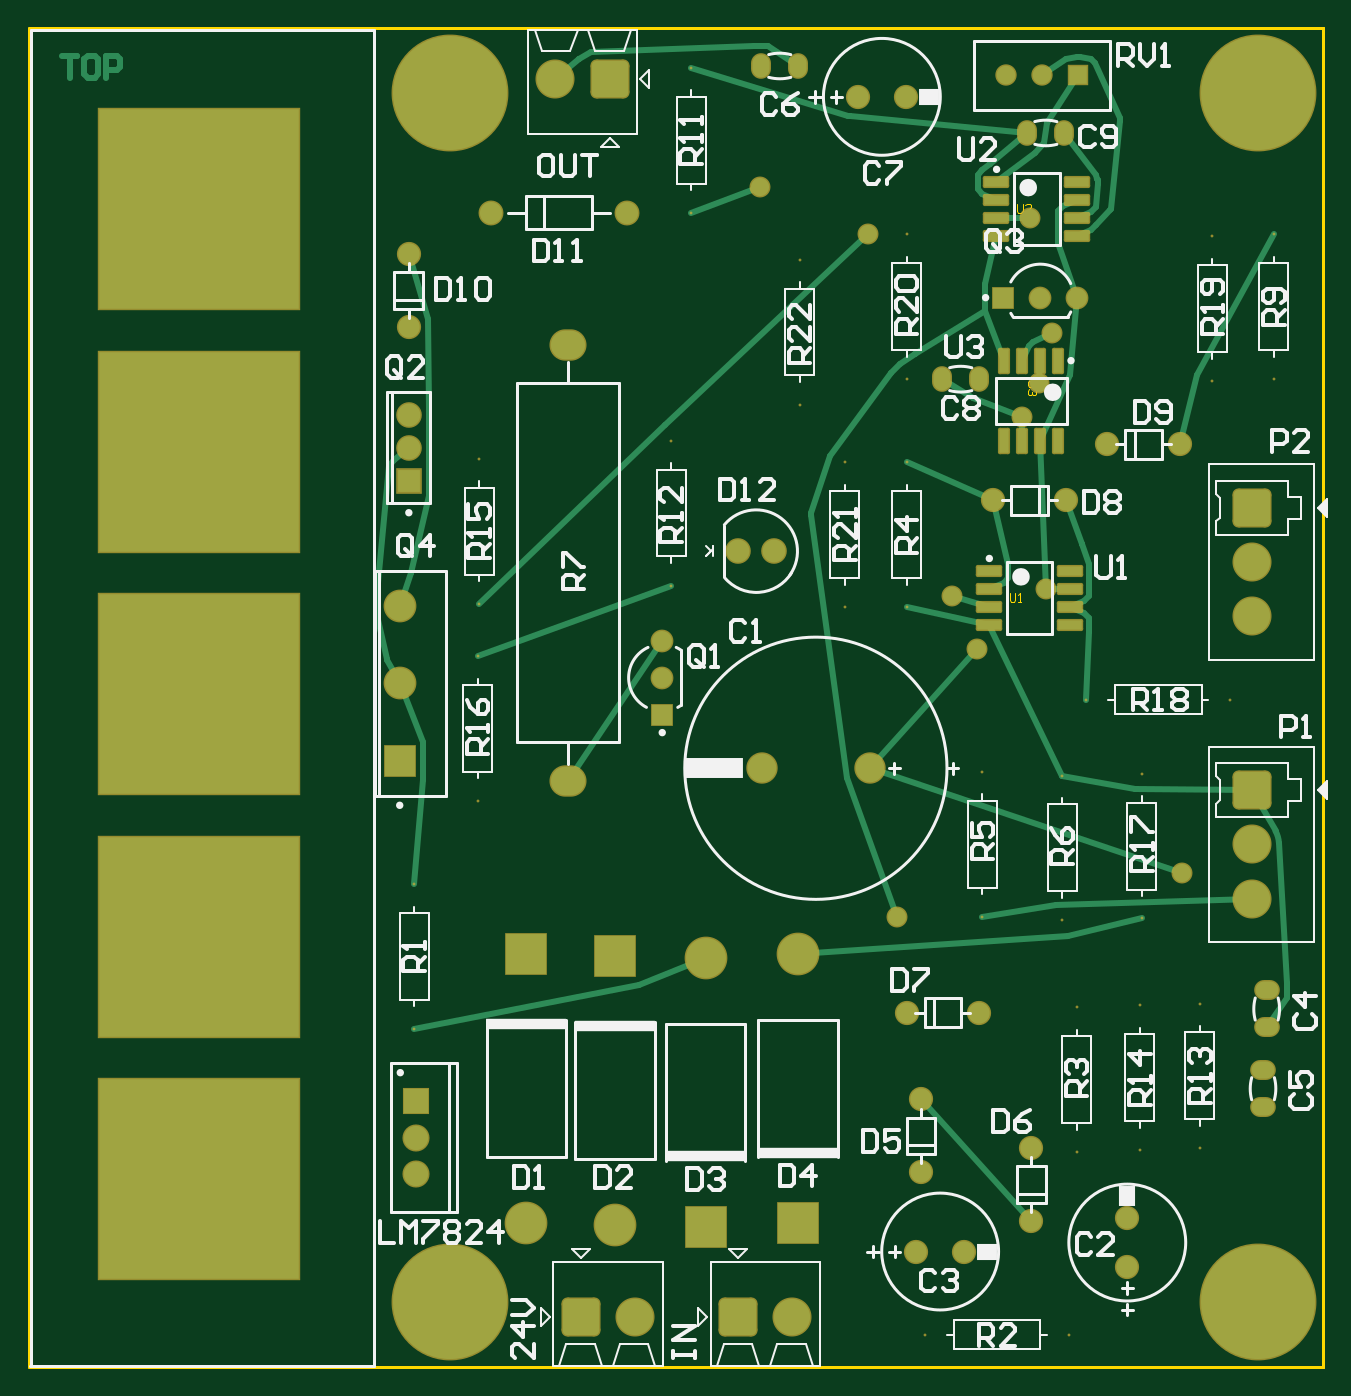
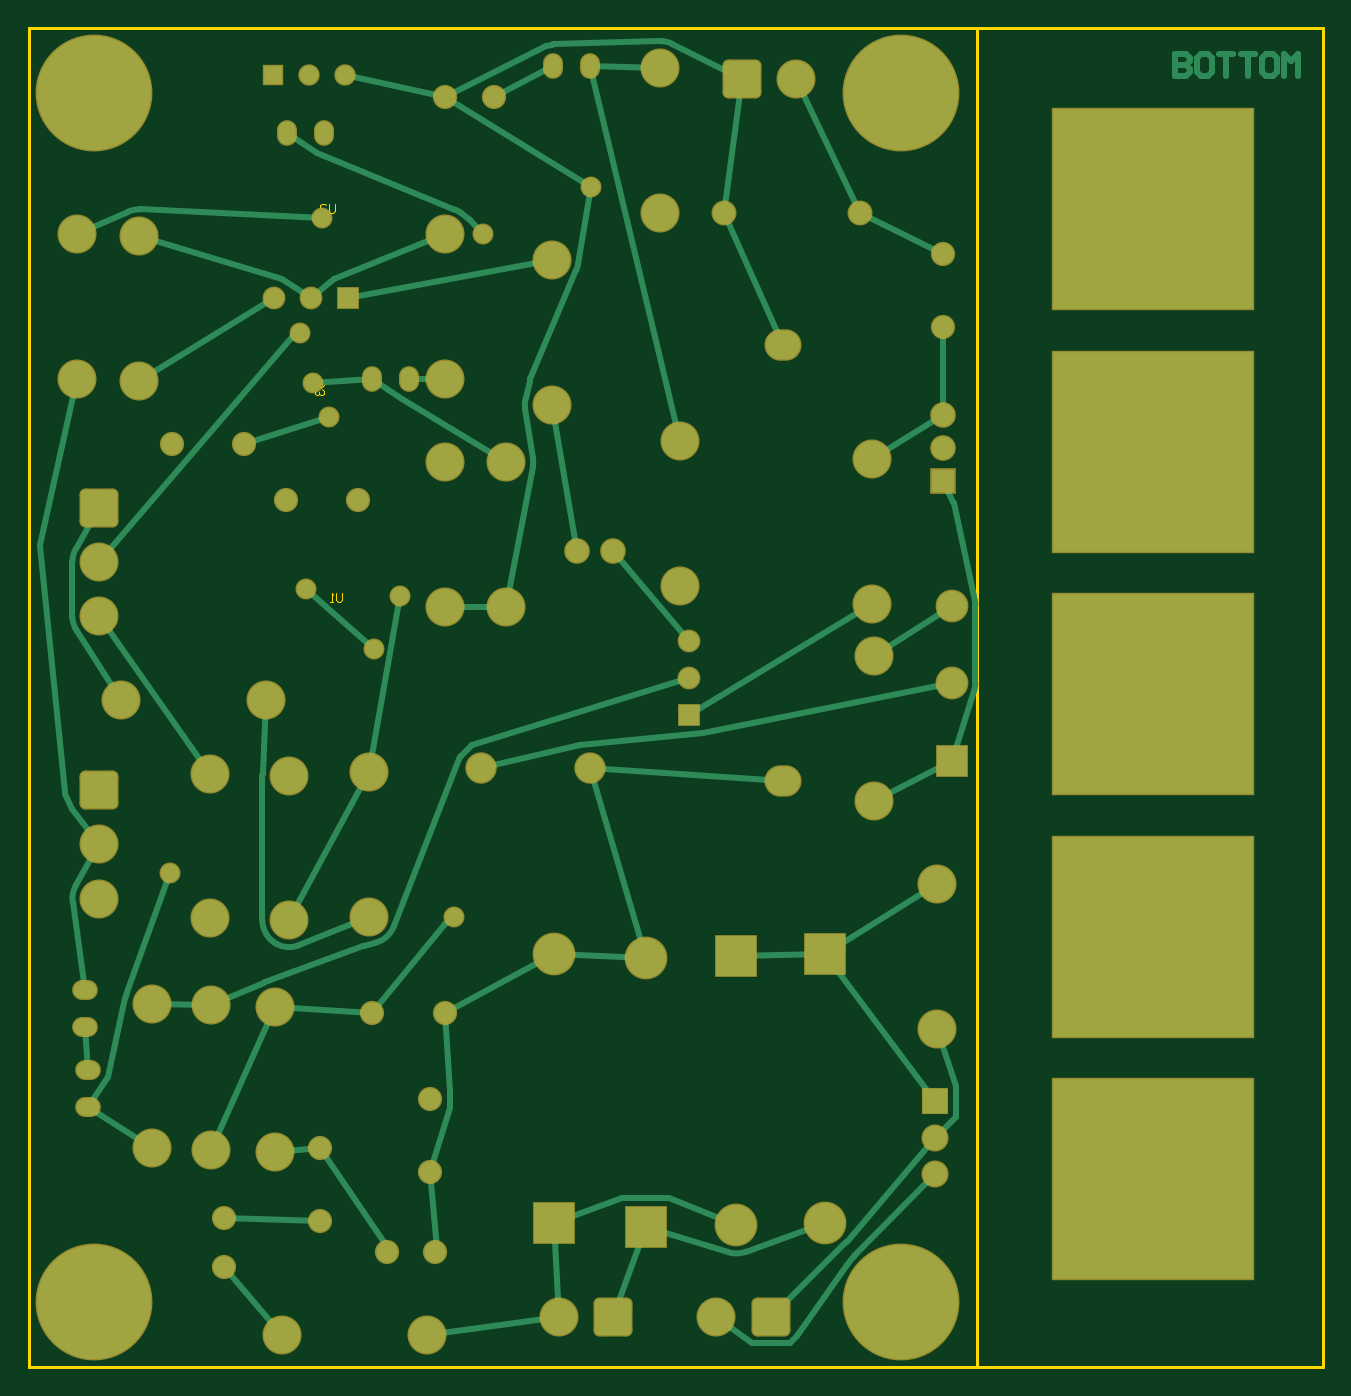
Circuit board: 10 layer files. Board 66.5 x 94.0 mm.
- bottom_copper: ENZ_Zdroj_PCB.GBL (8881 bytes)
- bottom_silk: ENZ_Zdroj_PCB.GBO (151 bytes)
- paste: ENZ_Zdroj_PCB.GBP (149 bytes)
- bottom_mask: ENZ_Zdroj_PCB.GBS (3732 bytes)
- outline: ENZ_Zdroj_PCB.GKO (239 bytes)
- outline: ENZ_Zdroj_PCB.GM1 (803 bytes)
- top_copper: ENZ_Zdroj_PCB.GTL (7755 bytes)
- top_silk: ENZ_Zdroj_PCB.GTO (21865 bytes)
- paste: ENZ_Zdroj_PCB.GTP (1260 bytes)
- top_mask: ENZ_Zdroj_PCB.GTS (4853 bytes)

=== bottom_copper: ENZ_Zdroj_PCB.GBL (8881 bytes, source omitted) ===
=== bottom_silk: ENZ_Zdroj_PCB.GBO ===
G04*
G04 #@! TF.GenerationSoftware,Altium Limited,Altium Designer,20.0.13 (296)*
G04*
G04 Layer_Color=32896*
%FSLAX42Y42*%
%MOMM*%
G71*
G01*
G75*
M02*

=== paste: ENZ_Zdroj_PCB.GBP ===
G04*
G04 #@! TF.GenerationSoftware,Altium Limited,Altium Designer,20.0.13 (296)*
G04*
G04 Layer_Color=128*
%FSLAX42Y42*%
%MOMM*%
G71*
G01*
G75*
M02*

=== bottom_mask: ENZ_Zdroj_PCB.GBS ===
G04*
G04 #@! TF.GenerationSoftware,Altium Limited,Altium Designer,20.0.13 (296)*
G04*
G04 Layer_Color=16711935*
%FSLAX42Y42*%
%MOMM*%
G71*
G01*
G75*
%ADD26C,1.70*%
%ADD27O,1.40X1.80*%
%ADD29C,2.74*%
G04:AMPARAMS|DCode=30|XSize=2.74mm|YSize=2.74mm|CornerRadius=0.42mm|HoleSize=0mm|Usage=FLASHONLY|Rotation=90.000|XOffset=0mm|YOffset=0mm|HoleType=Round|Shape=RoundedRectangle|*
%AMROUNDEDRECTD30*
21,1,2.74,1.91,0,0,90.0*
21,1,1.91,2.74,0,0,90.0*
1,1,0.84,0.95,0.95*
1,1,0.84,0.95,-0.95*
1,1,0.84,-0.95,-0.95*
1,1,0.84,-0.95,0.95*
%
%ADD30ROUNDEDRECTD30*%
%ADD31C,1.75*%
%ADD32R,2.30X2.30*%
%ADD33C,2.30*%
%ADD34O,2.60X2.20*%
%ADD35C,2.20*%
%ADD36C,1.60*%
%ADD37R,1.60X1.60*%
%ADD38C,1.80*%
%ADD39C,1.50*%
%ADD40R,1.50X1.50*%
G04:AMPARAMS|DCode=41|XSize=2.74mm|YSize=2.74mm|CornerRadius=0.42mm|HoleSize=0mm|Usage=FLASHONLY|Rotation=180.000|XOffset=0mm|YOffset=0mm|HoleType=Round|Shape=RoundedRectangle|*
%AMROUNDEDRECTD41*
21,1,2.74,1.91,0,0,180.0*
21,1,1.91,2.74,0,0,180.0*
1,1,0.84,-0.95,0.95*
1,1,0.84,0.95,0.95*
1,1,0.84,0.95,-0.95*
1,1,0.84,-0.95,-0.95*
%
%ADD41ROUNDEDRECTD41*%
%ADD42O,1.80X1.40*%
%ADD43C,3.00*%
%ADD44R,3.00X3.00*%
%ADD45R,1.80X1.80*%
%ADD46R,1.90X1.90*%
%ADD47C,1.90*%
%ADD48R,14.20X14.20*%
%ADD49C,8.20*%
%ADD50R,1.60X1.60*%
%ADD51C,1.47*%
D26*
X6157Y8915D02*
D03*
X5817D02*
D03*
X2667Y7811D02*
D03*
Y7303D02*
D03*
X8077Y6477D02*
D03*
X7569D02*
D03*
X6769Y6083D02*
D03*
X7277D02*
D03*
X6668Y2489D02*
D03*
X6160D02*
D03*
X6261Y1880D02*
D03*
Y1372D02*
D03*
X7036Y1537D02*
D03*
Y1029D02*
D03*
X7709Y1046D02*
D03*
Y706D02*
D03*
X6566Y813D02*
D03*
X6226D02*
D03*
D27*
X5140Y9131D02*
D03*
X5401D02*
D03*
X6410Y6934D02*
D03*
X6671D02*
D03*
X7267Y8661D02*
D03*
X7007D02*
D03*
D29*
X4648Y8103D02*
D03*
Y9119D02*
D03*
X3696Y9042D02*
D03*
X2705Y2375D02*
D03*
Y3391D02*
D03*
X3150Y4991D02*
D03*
Y3975D02*
D03*
X3162Y5359D02*
D03*
Y6375D02*
D03*
X4508Y5486D02*
D03*
Y6502D02*
D03*
X6160Y5334D02*
D03*
Y6350D02*
D03*
X5728Y5334D02*
D03*
Y6350D02*
D03*
X5410Y6756D02*
D03*
Y7772D02*
D03*
X6160Y6934D02*
D03*
Y7950D02*
D03*
X8306Y7938D02*
D03*
Y6921D02*
D03*
X8738Y6934D02*
D03*
Y7950D02*
D03*
X7417Y4686D02*
D03*
X8433D02*
D03*
X8585Y3670D02*
D03*
Y3289D02*
D03*
X6693Y3162D02*
D03*
Y4178D02*
D03*
X7252Y4153D02*
D03*
Y3137D02*
D03*
X7811Y3150D02*
D03*
Y4166D02*
D03*
X8217Y2553D02*
D03*
Y1537D02*
D03*
X7798Y1524D02*
D03*
Y2540D02*
D03*
X7303Y229D02*
D03*
X6287D02*
D03*
X8585Y5651D02*
D03*
Y5271D02*
D03*
X7353Y2527D02*
D03*
Y1511D02*
D03*
X5359Y356D02*
D03*
X4254D02*
D03*
D30*
X4077Y9042D02*
D03*
X4978Y356D02*
D03*
X3874D02*
D03*
D31*
X4198Y8103D02*
D03*
X3244D02*
D03*
D32*
X2603Y4254D02*
D03*
D33*
Y4799D02*
D03*
Y5344D02*
D03*
D34*
X3785Y4116D02*
D03*
Y7175D02*
D03*
D35*
X5144Y4204D02*
D03*
X5906D02*
D03*
D36*
X4445Y4839D02*
D03*
Y5099D02*
D03*
X7359Y7506D02*
D03*
X7099D02*
D03*
D37*
X4445Y4579D02*
D03*
D38*
X5232Y5728D02*
D03*
X4978D02*
D03*
X2667Y6681D02*
D03*
Y6452D02*
D03*
D39*
X6858Y9068D02*
D03*
X7112D02*
D03*
D40*
X7366D02*
D03*
D41*
X8585Y4051D02*
D03*
Y6033D02*
D03*
D42*
X8687Y2645D02*
D03*
Y2385D02*
D03*
X8661Y1826D02*
D03*
Y2086D02*
D03*
D43*
X5397Y2898D02*
D03*
X4750Y2872D02*
D03*
X4115Y1001D02*
D03*
X3492Y1014D02*
D03*
D44*
X5397D02*
D03*
X4750Y988D02*
D03*
X4115Y2885D02*
D03*
X3492Y2898D02*
D03*
D45*
X2667Y6223D02*
D03*
D46*
X2718Y1867D02*
D03*
D47*
Y1613D02*
D03*
Y1359D02*
D03*
D48*
X1194Y1321D02*
D03*
Y3023D02*
D03*
Y4724D02*
D03*
Y6426D02*
D03*
Y8128D02*
D03*
D49*
X8623Y457D02*
D03*
X2957D02*
D03*
Y8941D02*
D03*
X8623D02*
D03*
D50*
X6839Y7506D02*
D03*
D51*
X7178Y7261D02*
D03*
X6972Y6668D02*
D03*
X7137Y5461D02*
D03*
X6657Y5040D02*
D03*
X8090Y3467D02*
D03*
X6096Y3162D02*
D03*
X6477Y5410D02*
D03*
X5893Y7950D02*
D03*
X7023Y8064D02*
D03*
X7087Y6909D02*
D03*
X5131Y8280D02*
D03*
M02*

=== outline: ENZ_Zdroj_PCB.GKO ===
G04*
G04 #@! TF.GenerationSoftware,Altium Limited,Altium Designer,20.0.13 (296)*
G04*
G04 Layer_Color=16711935*
%FSLAX42Y42*%
%MOMM*%
G71*
G01*
G75*
%ADD15C,0.20*%
D15*
X0Y0D02*
X9081D01*
Y9398D01*
X0D02*
X9081D01*
X0Y0D02*
Y9398D01*
M02*

=== outline: ENZ_Zdroj_PCB.GM1 ===
G04*
G04 #@! TF.GenerationSoftware,Altium Limited,Altium Designer,20.0.13 (296)*
G04*
G04 Layer_Color=16711935*
%FSLAX42Y42*%
%MOMM*%
G71*
G01*
G75*
%ADD15C,0.20*%
%ADD79C,0.10*%
D15*
X2426Y0D02*
Y9398D01*
Y0D02*
X9081D01*
Y9398D01*
X2426D02*
X9081D01*
D79*
X7070Y6921D02*
X7020D01*
X7010Y6912D01*
Y6892D01*
X7020Y6882D01*
X7070D01*
X7060Y6862D02*
X7070Y6852D01*
Y6832D01*
X7060Y6822D01*
X7050D01*
X7040Y6832D01*
Y6842D01*
Y6832D01*
X7030Y6822D01*
X7020D01*
X7010Y6832D01*
Y6852D01*
X7020Y6862D01*
X6934Y8163D02*
Y8113D01*
X6944Y8103D01*
X6964D01*
X6974Y8113D01*
Y8163D01*
X7034Y8103D02*
X6994D01*
X7034Y8143D01*
Y8153D01*
X7024Y8163D01*
X7004D01*
X6994Y8153D01*
X6883Y5432D02*
Y5382D01*
X6893Y5372D01*
X6913D01*
X6923Y5382D01*
Y5432D01*
X6943Y5372D02*
X6963D01*
X6953D01*
Y5432D01*
X6943Y5422D01*
M02*

=== top_copper: ENZ_Zdroj_PCB.GTL (7755 bytes, source omitted) ===
=== top_silk: ENZ_Zdroj_PCB.GTO (21865 bytes, source omitted) ===
=== paste: ENZ_Zdroj_PCB.GTP (1260 bytes, source withheld) ===
=== top_mask: ENZ_Zdroj_PCB.GTS ===
G04*
G04 #@! TF.GenerationSoftware,Altium Limited,Altium Designer,20.0.13 (296)*
G04*
G04 Layer_Color=8388736*
%FSLAX42Y42*%
%MOMM*%
G71*
G01*
G75*
G04:AMPARAMS|DCode=24|XSize=0.85mm|YSize=1.85mm|CornerRadius=0.15mm|HoleSize=0mm|Usage=FLASHONLY|Rotation=0.000|XOffset=0mm|YOffset=0mm|HoleType=Round|Shape=RoundedRectangle|*
%AMROUNDEDRECTD24*
21,1,0.85,1.55,0,0,0.0*
21,1,0.55,1.85,0,0,0.0*
1,1,0.30,0.28,-0.78*
1,1,0.30,-0.28,-0.78*
1,1,0.30,-0.28,0.78*
1,1,0.30,0.28,0.78*
%
%ADD24ROUNDEDRECTD24*%
G04:AMPARAMS|DCode=25|XSize=0.85mm|YSize=1.85mm|CornerRadius=0.15mm|HoleSize=0mm|Usage=FLASHONLY|Rotation=90.000|XOffset=0mm|YOffset=0mm|HoleType=Round|Shape=RoundedRectangle|*
%AMROUNDEDRECTD25*
21,1,0.85,1.55,0,0,90.0*
21,1,0.55,1.85,0,0,90.0*
1,1,0.30,0.78,0.28*
1,1,0.30,0.78,-0.28*
1,1,0.30,-0.78,-0.28*
1,1,0.30,-0.78,0.28*
%
%ADD25ROUNDEDRECTD25*%
%ADD26C,1.70*%
%ADD27O,1.40X1.80*%
%ADD28C,0.20*%
%ADD29C,2.74*%
G04:AMPARAMS|DCode=30|XSize=2.74mm|YSize=2.74mm|CornerRadius=0.42mm|HoleSize=0mm|Usage=FLASHONLY|Rotation=90.000|XOffset=0mm|YOffset=0mm|HoleType=Round|Shape=RoundedRectangle|*
%AMROUNDEDRECTD30*
21,1,2.74,1.91,0,0,90.0*
21,1,1.91,2.74,0,0,90.0*
1,1,0.84,0.95,0.95*
1,1,0.84,0.95,-0.95*
1,1,0.84,-0.95,-0.95*
1,1,0.84,-0.95,0.95*
%
%ADD30ROUNDEDRECTD30*%
%ADD31C,1.75*%
%ADD32R,2.30X2.30*%
%ADD33C,2.30*%
%ADD34O,2.60X2.20*%
%ADD35C,2.20*%
%ADD36C,1.60*%
%ADD37R,1.60X1.60*%
%ADD38C,1.80*%
%ADD39C,1.50*%
%ADD40R,1.50X1.50*%
G04:AMPARAMS|DCode=41|XSize=2.74mm|YSize=2.74mm|CornerRadius=0.42mm|HoleSize=0mm|Usage=FLASHONLY|Rotation=180.000|XOffset=0mm|YOffset=0mm|HoleType=Round|Shape=RoundedRectangle|*
%AMROUNDEDRECTD41*
21,1,2.74,1.91,0,0,180.0*
21,1,1.91,2.74,0,0,180.0*
1,1,0.84,-0.95,0.95*
1,1,0.84,0.95,0.95*
1,1,0.84,0.95,-0.95*
1,1,0.84,-0.95,-0.95*
%
%ADD41ROUNDEDRECTD41*%
%ADD42O,1.80X1.40*%
%ADD43C,3.00*%
%ADD44R,3.00X3.00*%
%ADD45R,1.80X1.80*%
%ADD46R,1.90X1.90*%
%ADD47C,1.90*%
%ADD48R,14.20X14.20*%
%ADD49C,8.20*%
%ADD50R,1.60X1.60*%
%ADD51C,1.47*%
D24*
X7226Y7064D02*
D03*
X7099D02*
D03*
X6972D02*
D03*
X6845D02*
D03*
X7226Y6499D02*
D03*
X7099D02*
D03*
X6972D02*
D03*
X6845D02*
D03*
D25*
X6791Y8318D02*
D03*
Y8192D02*
D03*
Y8064D02*
D03*
Y7938D02*
D03*
X7356Y8318D02*
D03*
Y8192D02*
D03*
Y8064D02*
D03*
Y7938D02*
D03*
X6741Y5588D02*
D03*
Y5461D02*
D03*
Y5334D02*
D03*
Y5207D02*
D03*
X7306Y5588D02*
D03*
Y5461D02*
D03*
Y5334D02*
D03*
Y5207D02*
D03*
D26*
X6157Y8915D02*
D03*
X5817D02*
D03*
X2667Y7811D02*
D03*
Y7303D02*
D03*
X8077Y6477D02*
D03*
X7569D02*
D03*
X6769Y6083D02*
D03*
X7277D02*
D03*
X6668Y2489D02*
D03*
X6160D02*
D03*
X6261Y1880D02*
D03*
Y1372D02*
D03*
X7036Y1537D02*
D03*
Y1029D02*
D03*
X7709Y1046D02*
D03*
Y706D02*
D03*
X6566Y813D02*
D03*
X6226D02*
D03*
D27*
X5140Y9131D02*
D03*
X5401D02*
D03*
X6410Y6934D02*
D03*
X6671D02*
D03*
X7267Y8661D02*
D03*
X7007D02*
D03*
D28*
X4648Y8103D02*
D03*
Y9119D02*
D03*
X2705Y2375D02*
D03*
Y3391D02*
D03*
X3150Y4991D02*
D03*
Y3975D02*
D03*
X3162Y5359D02*
D03*
Y6375D02*
D03*
X4508Y5486D02*
D03*
Y6502D02*
D03*
X6160Y5334D02*
D03*
Y6350D02*
D03*
X5728Y5334D02*
D03*
Y6350D02*
D03*
X5410Y6756D02*
D03*
Y7772D02*
D03*
X6160Y6934D02*
D03*
Y7950D02*
D03*
X8306Y7938D02*
D03*
Y6921D02*
D03*
X8738Y6934D02*
D03*
Y7950D02*
D03*
X7417Y4686D02*
D03*
X8433D02*
D03*
X6693Y3162D02*
D03*
Y4178D02*
D03*
X7252Y4153D02*
D03*
Y3137D02*
D03*
X7811Y3150D02*
D03*
Y4166D02*
D03*
X8217Y2553D02*
D03*
Y1537D02*
D03*
X7798Y1524D02*
D03*
Y2540D02*
D03*
X7303Y229D02*
D03*
X6287D02*
D03*
X7353Y2527D02*
D03*
Y1511D02*
D03*
D29*
X3696Y9042D02*
D03*
X8585Y3670D02*
D03*
Y3289D02*
D03*
Y5651D02*
D03*
Y5271D02*
D03*
X5359Y356D02*
D03*
X4254D02*
D03*
D30*
X4077Y9042D02*
D03*
X4978Y356D02*
D03*
X3874D02*
D03*
D31*
X4198Y8103D02*
D03*
X3244D02*
D03*
D32*
X2603Y4254D02*
D03*
D33*
Y4799D02*
D03*
Y5344D02*
D03*
D34*
X3785Y4116D02*
D03*
Y7175D02*
D03*
D35*
X5144Y4204D02*
D03*
X5906D02*
D03*
D36*
X4445Y4839D02*
D03*
Y5099D02*
D03*
X7359Y7506D02*
D03*
X7099D02*
D03*
D37*
X4445Y4579D02*
D03*
D38*
X5232Y5728D02*
D03*
X4978D02*
D03*
X2667Y6681D02*
D03*
Y6452D02*
D03*
D39*
X6858Y9068D02*
D03*
X7112D02*
D03*
D40*
X7366D02*
D03*
D41*
X8585Y4051D02*
D03*
Y6033D02*
D03*
D42*
X8687Y2645D02*
D03*
Y2385D02*
D03*
X8661Y1826D02*
D03*
Y2086D02*
D03*
D43*
X5397Y2898D02*
D03*
X4750Y2872D02*
D03*
X4115Y1001D02*
D03*
X3492Y1014D02*
D03*
D44*
X5397D02*
D03*
X4750Y988D02*
D03*
X4115Y2885D02*
D03*
X3492Y2898D02*
D03*
D45*
X2667Y6223D02*
D03*
D46*
X2718Y1867D02*
D03*
D47*
Y1613D02*
D03*
Y1359D02*
D03*
D48*
X1194Y1321D02*
D03*
Y3023D02*
D03*
Y4724D02*
D03*
Y6426D02*
D03*
Y8128D02*
D03*
D49*
X8623Y457D02*
D03*
X2957D02*
D03*
Y8941D02*
D03*
X8623D02*
D03*
D50*
X6839Y7506D02*
D03*
D51*
X7178Y7261D02*
D03*
X6972Y6668D02*
D03*
X7137Y5461D02*
D03*
X6657Y5040D02*
D03*
X8090Y3467D02*
D03*
X6096Y3162D02*
D03*
X6477Y5410D02*
D03*
X5893Y7950D02*
D03*
X7023Y8064D02*
D03*
X7087Y6909D02*
D03*
X5131Y8280D02*
D03*
M02*

